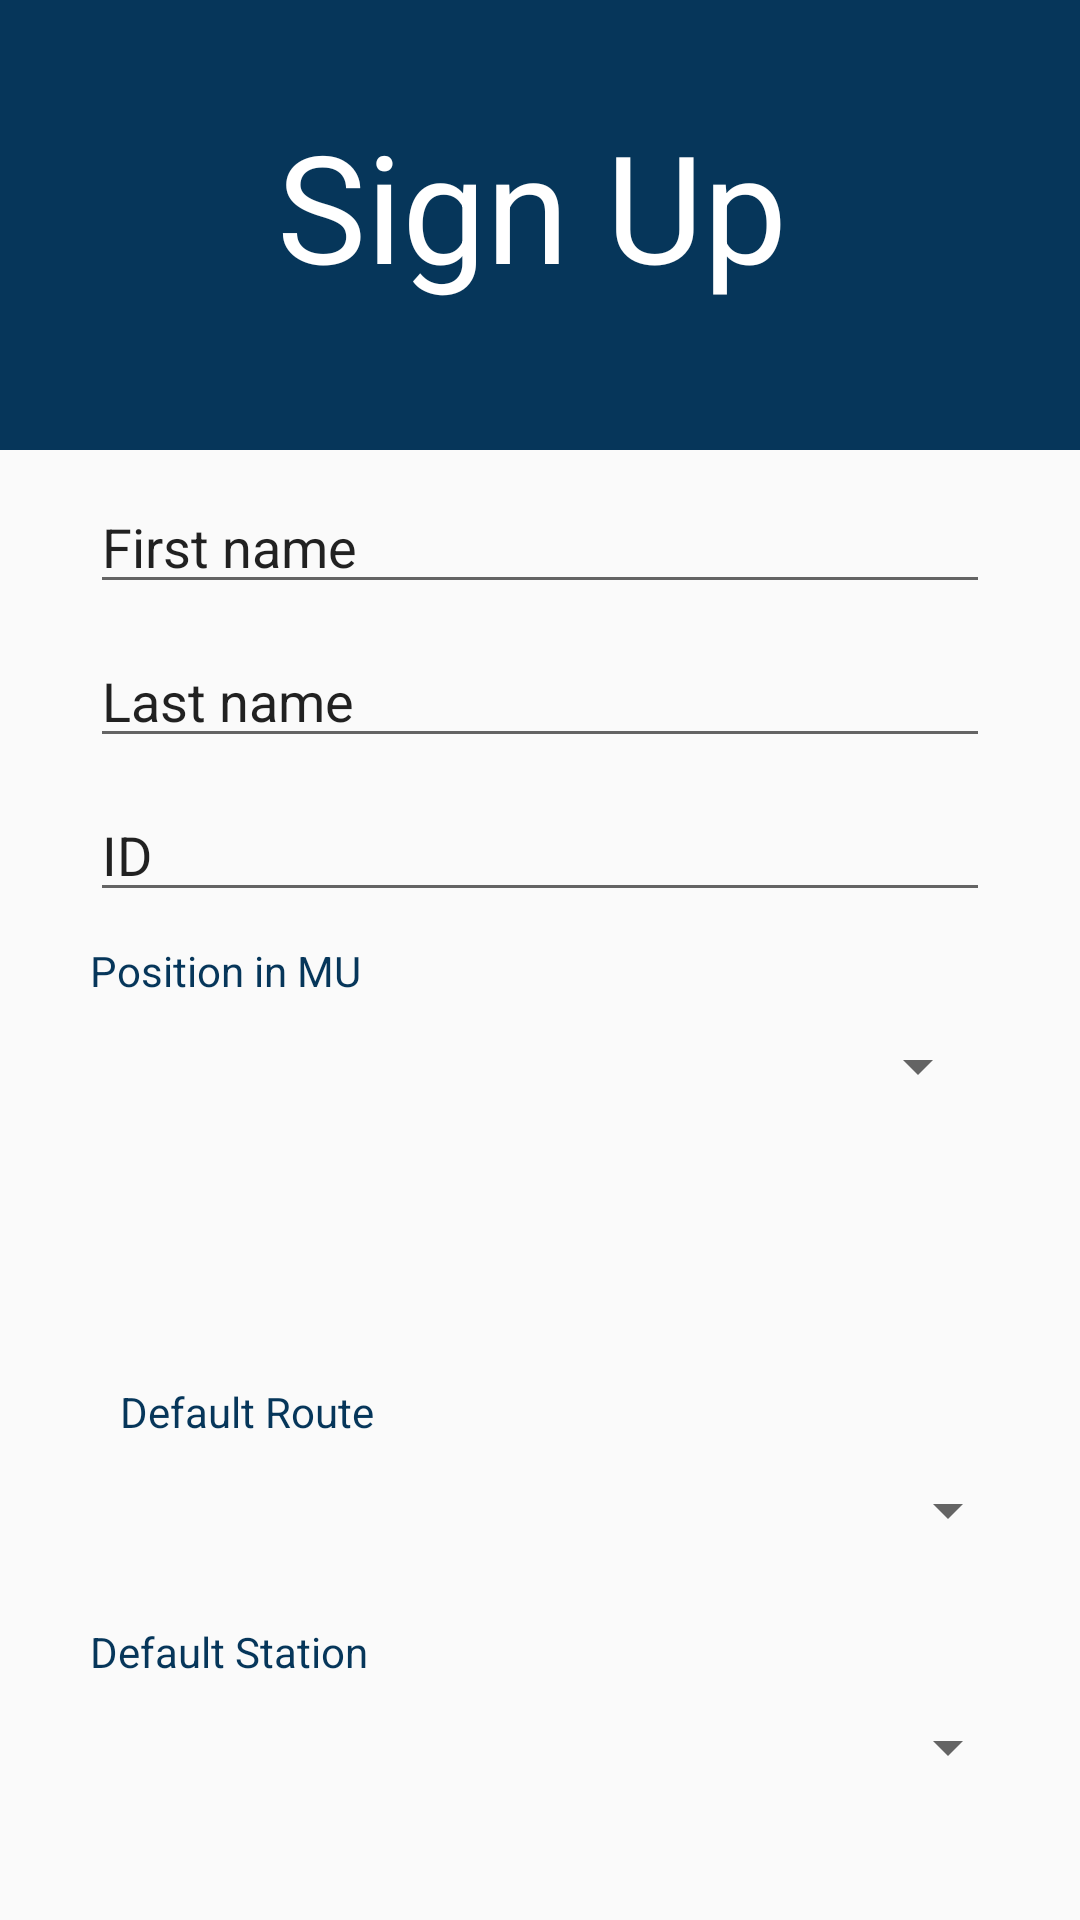

Android layout source for this screen:
<!-- AndroidManifest.xml: application theme AppTheme -->
<!-- res/layout/signup.xml -->
<?xml version="1.0" encoding="utf-8"?>
<RelativeLayout xmlns:android="http://schemas.android.com/apk/res/android"
    android:layout_width="match_parent" android:layout_height="match_parent">

    <ImageView
        android:layout_width="match_parent"
        android:layout_height="150dp"
        android:id="@+id/imageView"
        android:background="#06365a"
        android:layout_alignParentTop="true"
        android:layout_alignParentStart="true" />

    <EditText
        android:layout_width="300dp"
        android:layout_height="wrap_content"
        android:id="@+id/editText"
        android:text="First name"
        android:layout_below="@+id/imageView"
        android:layout_centerHorizontal="true"
        android:layout_marginTop="10dp" />

    <EditText
        android:layout_width="300dp"
        android:layout_height="wrap_content"
        android:id="@+id/editText2"
        android:text="Last name"
        android:layout_below="@+id/editText"
        android:layout_alignStart="@+id/editText"
        android:layout_marginTop="10dp" />

    <EditText
        android:layout_width="300dp"
        android:layout_height="wrap_content"
        android:id="@+id/editText3"
        android:layout_below="@+id/editText2"
        android:layout_alignStart="@+id/editText2"
        android:text="ID"
        android:layout_marginTop="10dp" />

    <TextView android:text="@string/positionMU"
        android:layout_width="wrap_content"
        android:layout_height="wrap_content"
        android:id="@+id/position"
        android:textColor="#06365a"
        android:layout_below="@+id/editText3"
        android:layout_alignStart="@+id/editText3"
        android:layout_marginTop="10dp" />

    <Spinner
        android:id="@+id/spinner"
        android:layout_width="300dp"
        android:layout_height="45dp"
        android:layout_below="@+id/position"
        android:layout_alignStart="@+id/position"
        android:layout_marginBottom="1dp"></Spinner>

    <TextView android:text="@string/routeMU"
        android:layout_width="300dp"
        android:layout_height="wrap_content"
        android:id="@+id/route"
        android:textColor="#06365a"
        android:layout_alignParentBottom="true"
        android:layout_alignStart="@+id/spinner"
        android:layout_marginBottom="160dp"
        android:layout_alignParentEnd="false"
        android:layout_alignParentStart="true"
        android:layout_marginLeft="40dp" />

    <Spinner
        android:id="@+id/spinner1"
        android:layout_width="300dp"
        android:layout_height="45dp"
        android:layout_marginTop="20dp"
        android:layout_alignTop="@+id/route"
        android:layout_alignParentStart="true"
        android:layout_marginLeft="40dp"></Spinner>

    <TextView
        android:layout_width="200dp"
        android:layout_height="70dp"
        android:text=" Sign Up"
        android:id="@+id/textView2"
        android:layout_alignParentTop="true"
        android:layout_centerHorizontal="true"
        android:layout_marginTop="35dp"
        android:textColor="#ffffff"
        android:textSize="50dp" />

    <TextView android:text="@string/stationMU"
        android:layout_width="300dp"
        android:layout_height="wrap_content"
        android:id="@+id/textView3"
        android:textColor="#06365a"
        android:layout_below="@+id/spinner1"
        android:layout_alignStart="@+id/spinner"
        android:layout_marginTop="15dp" />

    <Spinner
        android:id="@+id/spinner2"
        android:layout_width="300dp"
        android:layout_height="45dp"
        android:layout_marginLeft="40dp"
        android:layout_below="@+id/textView3"
        android:layout_alignParentStart="true"></Spinner>
</RelativeLayout>
<!-- resources referenced by this layout -->
<resources>
  <string name="positionMU">Position in MU</string>
  <string name="routeMU">Default Route</string>
  <string name="stationMU">Default Station</string>
  <style name="AppTheme" parent="Theme.AppCompat.Light.NoActionBar">
          
          <item name="colorPrimary">@color/colorPrimary</item>
          <item name="colorPrimaryDark">@color/colorPrimaryDark</item>
          <item name="colorAccent">@color/colorAccent</item>
      </style>
  <color name="colorPrimary">#0b5c94</color>
  <color name="colorPrimaryDark">#06365a</color>
  <color name="colorAccent">#FFFFFF</color>
</resources>
